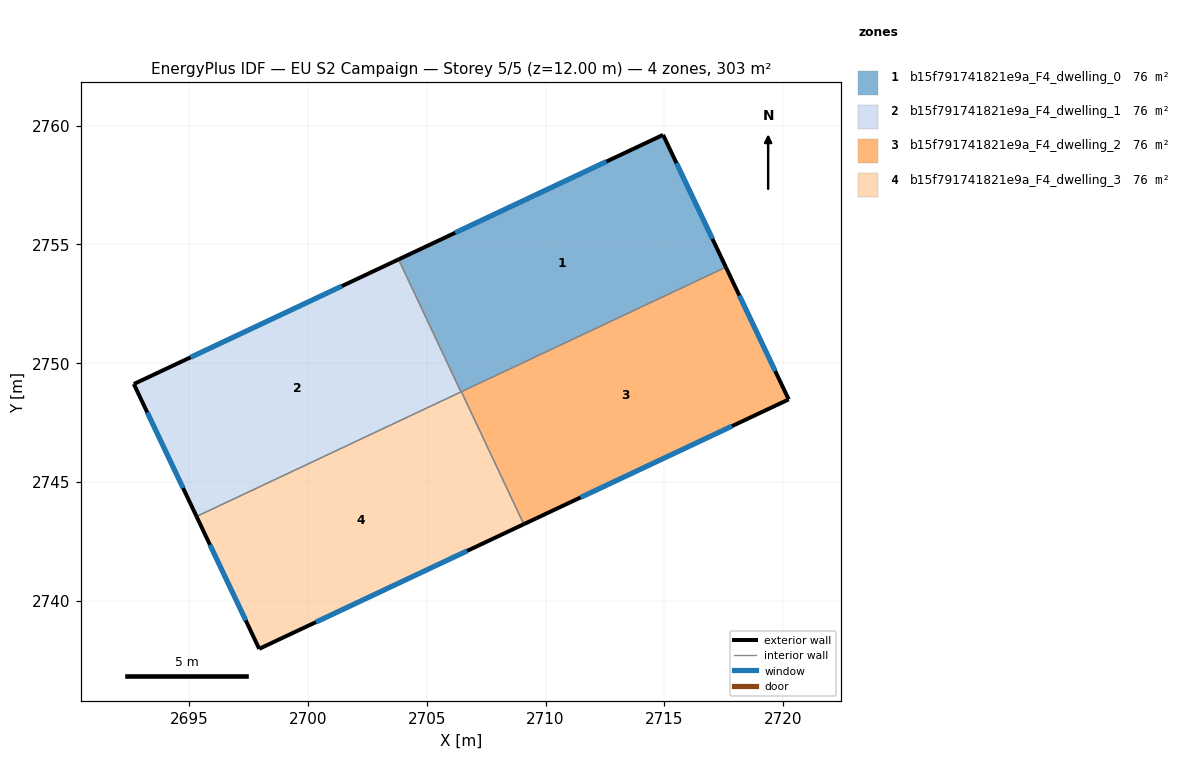
=== STOREY PLAN SPEC (per zone: floor XY polygon, exterior-wall plan segments, windows/doors) ===
zone 1: b15f791741821e9a_F4_dwelling_0  (75.8 m²)
  floor: (2714.94, 2759.61) (2717.58, 2754.04) (2706.44, 2748.79) (2703.82, 2754.37)
  exterior wall: (2714.94, 2759.61) – (2703.82, 2754.37)  [12.3 m]
    window: (2712.56, 2758.48) – (2706.20, 2755.49)  [12.1 m²]
  exterior wall: (2717.58, 2754.04) – (2714.94, 2759.61)  [6.2 m]
    window: (2717.02, 2755.23) – (2715.51, 2758.41)  [6.0 m²]
  interior walls: 3
zone 2: b15f791741821e9a_F4_dwelling_1  (75.8 m²)
  floor: (2703.82, 2754.37) (2706.44, 2748.79) (2695.32, 2743.56) (2692.68, 2749.13)
  exterior wall: (2692.68, 2749.13) – (2695.32, 2743.56)  [6.2 m]
    window: (2693.25, 2747.93) – (2694.75, 2744.75)  [6.0 m²]
  exterior wall: (2703.82, 2754.37) – (2692.68, 2749.13)  [12.3 m]
    window: (2701.43, 2753.25) – (2695.07, 2750.25)  [12.1 m²]
  interior walls: 2
zone 3: b15f791741821e9a_F4_dwelling_2  (75.8 m²)
  floor: (2717.58, 2754.04) (2720.22, 2748.48) (2709.08, 2743.23) (2706.46, 2748.80)
  exterior wall: (2720.22, 2748.48) – (2717.58, 2754.04)  [6.2 m]
    window: (2719.66, 2749.67) – (2718.15, 2752.85)  [6.0 m²]
  exterior wall: (2709.08, 2743.23) – (2720.22, 2748.48)  [12.3 m]
    window: (2711.47, 2744.36) – (2717.84, 2747.36)  [12.1 m²]
  interior walls: 2
zone 4: b15f791741821e9a_F4_dwelling_3  (75.8 m²)
  floor: (2706.46, 2748.80) (2709.08, 2743.23) (2697.95, 2737.99) (2695.32, 2743.56)
  exterior wall: (2697.95, 2737.99) – (2709.08, 2743.23)  [12.3 m]
    window: (2700.34, 2739.11) – (2706.70, 2742.11)  [12.1 m²]
  exterior wall: (2695.32, 2743.56) – (2697.95, 2737.99)  [6.2 m]
    window: (2695.88, 2742.36) – (2697.39, 2739.18)  [6.0 m²]
  interior walls: 3

=== DERIVED (storey summary) ===
Building: EU S2 Campaign
Storey: 5 of 5  (floor level z = 12.00 m)
Storey gross floor area: 303.2 m²
Zones on this storey: 4
  - b15f791741821e9a_F4_dwelling_0: floor 75.8 m²; exterior wall 18.5 m (55.4 m²); 2 window(s) 18.1 m²; WWR 32.7%
  - b15f791741821e9a_F4_dwelling_1: floor 75.8 m²; exterior wall 18.5 m (55.4 m²); 2 window(s) 18.1 m²; WWR 32.7%
  - b15f791741821e9a_F4_dwelling_2: floor 75.8 m²; exterior wall 18.5 m (55.4 m²); 2 window(s) 18.1 m²; WWR 32.7%
  - b15f791741821e9a_F4_dwelling_3: floor 75.8 m²; exterior wall 18.5 m (55.4 m²); 2 window(s) 18.1 m²; WWR 32.7%
Zone adjacency (shared interzone walls):
  - b15f791741821e9a_F4_dwelling_0 ↔ b15f791741821e9a_F4_dwelling_1
  - b15f791741821e9a_F4_dwelling_0 ↔ b15f791741821e9a_F4_dwelling_2
  - b15f791741821e9a_F4_dwelling_0 ↔ b15f791741821e9a_F4_dwelling_3
  - b15f791741821e9a_F4_dwelling_1 ↔ b15f791741821e9a_F4_dwelling_3
  - b15f791741821e9a_F4_dwelling_2 ↔ b15f791741821e9a_F4_dwelling_3